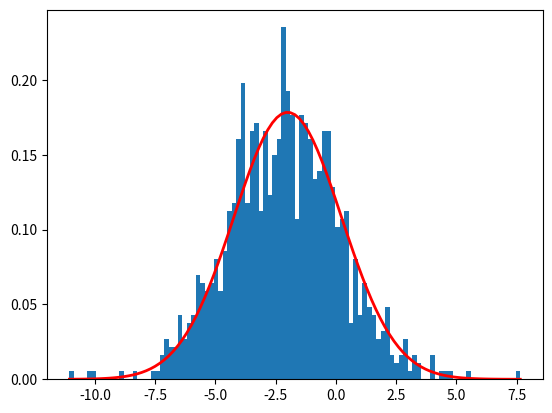

Recreate this plot in Python.
import os
import sys
import math
import random
import numpy as np
from mpl_toolkits.mplot3d import Axes3D
import matplotlib.pyplot as plt

hbar = 1.

# Draw samples from a Gaussian distribution!

def wigner_function(q, p, omega):

    '''
    HO Ground state wigner distribution function.
    omega is the HO frequency
    '''

    return (1./np.pi*hbar)*np.exp(-(p**2 + (q*omega)**2)/(hbar*omega))


def sample_position(x0, omega, N):

    '''
    For HO ground state, the position distribution is:

    1./sqrt(2.*pi*sigma**2) * np.exp(-(x-mu)**2/(2.*sigma**2))

    mu = x0 (centre of gaussian, usually x0=0)
    sigma = sqrt(hbar/2.*omega) STANDARD DEVIATION

    N: number of samples to be drawn

    '''

    sigma = np.sqrt(hbar/(2.*omega))
    
    return np.random.normal(x0, sigma, N)


def sample_momentum(p0, omega, N):

    '''
    '''

    sigma = np.sqrt(omega*hbar/2.)

    return np.random.normal(p0, sigma, N)


# MAIN

x0 = -2.0       # centre
p0 = 0.0
omega = 0.1
sigma_p = np.sqrt(omega*hbar/2.)
sigma_x = np.sqrt(hbar/(2.*omega))

sx = sample_position(x0, omega, 1000)
sp = sample_momentum(p0, omega, 1000)
WDF = wigner_function(sx, sp, omega)

fw = open('init_cond', 'w')
data = np.column_stack((sx, sp, WDF))
np.savetxt(fw, data,fmt='%25.15f')
fw.close()


#sys.exit()

count, bins, ignored = plt.hist(sx, 100, density=True)
plt.plot(bins, 1/(sigma_x * np.sqrt(2 * np.pi)) * np.exp( - (bins - x0)**2 / (2 * sigma_x**2) ), linewidth=2, color='r')
plt.show()
